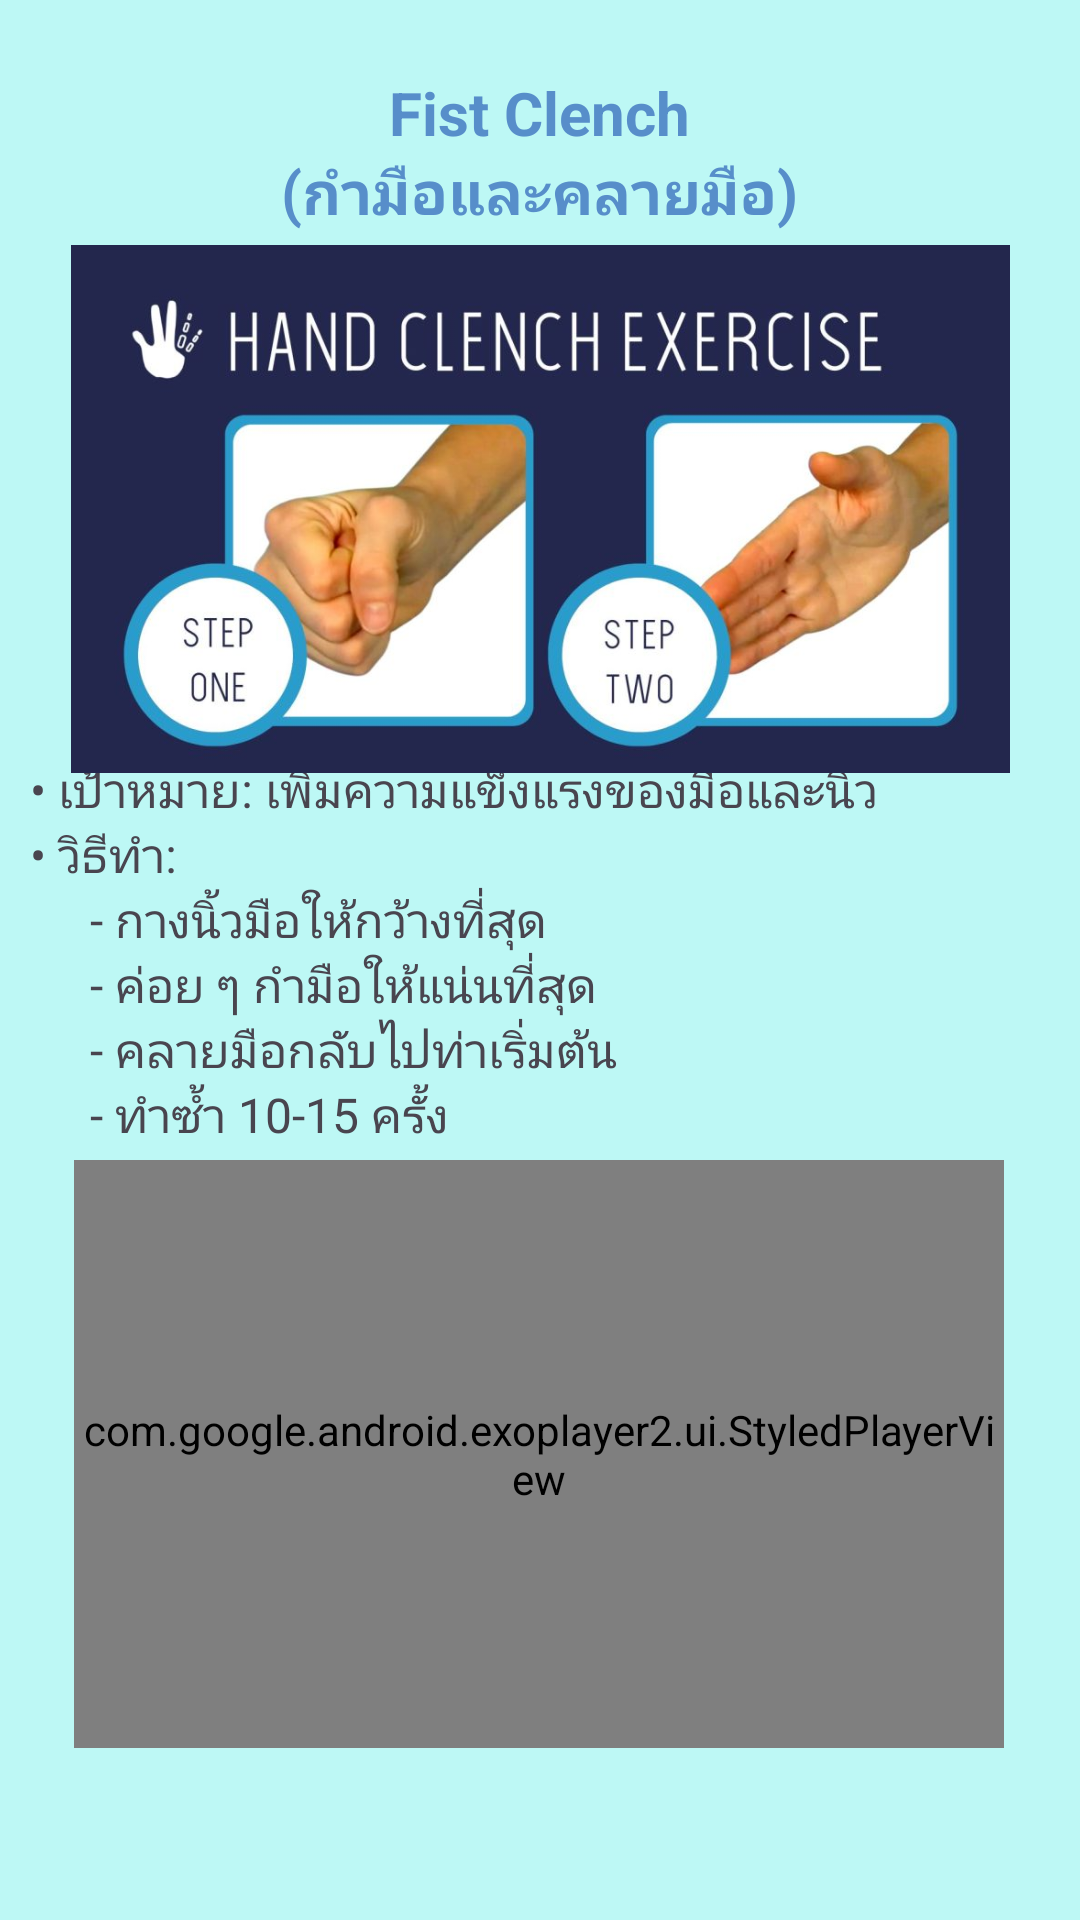

Here is an Android app screen rendered from its layout file. Give the layout XML and the strings, colors and styles it references.
<!-- AndroidManifest.xml: application theme Theme.PhysioPal -->
<!-- res/layout/activity_fist_clench.xml -->
<?xml version="1.0" encoding="utf-8"?>
<androidx.constraintlayout.widget.ConstraintLayout xmlns:android="http://schemas.android.com/apk/res/android"
    xmlns:app="http://schemas.android.com/apk/res-auto"
    xmlns:tools="http://schemas.android.com/tools"
    android:id="@+id/main"
    android:layout_width="match_parent"
    android:layout_height="match_parent"
    android:background="#BDF8F5"
    tools:context=".FistClench">

    <TextView
        android:id="@+id/textView45"
        android:layout_width="340dp"
        android:layout_height="165dp"
        android:text="&#8226; เป้าหมาย: เพิ่มความแข็งแรงของมือและนิ้ว&#10;&#8226; วิธีทำ: &#10;&#9;&#9;&#9;- กางนิ้วมือให้กว้างที่สุด&#10;&#9;&#9;&#9;- ค่อย ๆ กำมือให้แน่นที่สุด&#10;&#9;&#9;&#9;- คลายมือกลับไปท่าเริ่มต้น&#10;&#9;&#9;&#9;- ทำซ้ำ 10-15 ครั้ง"
        android:textSize="16sp"
        app:layout_constraintBottom_toBottomOf="parent"
        app:layout_constraintEnd_toEndOf="parent"
        app:layout_constraintHorizontal_bias="0.492"
        app:layout_constraintStart_toStartOf="parent"
        app:layout_constraintTop_toTopOf="parent"
        app:layout_constraintVertical_bias="0.531" />

    <TextView
        android:id="@+id/textView44"
        android:layout_width="276dp"
        android:layout_height="54dp"
        android:gravity="center"
        android:text="Fist Clench&#10;(กำมือและคลายมือ)"
        android:textColor="#578ECA"
        android:textSize="20sp"
        android:textStyle="bold"
        app:layout_constraintBottom_toBottomOf="parent"
        app:layout_constraintEnd_toEndOf="parent"
        app:layout_constraintHorizontal_bias="0.496"
        app:layout_constraintStart_toStartOf="parent"
        app:layout_constraintTop_toTopOf="parent"
        app:layout_constraintVertical_bias="0.041" />

    <ImageView
        android:id="@+id/imageView20"
        android:layout_width="339dp"
        android:layout_height="176dp"
        app:layout_constraintBottom_toBottomOf="parent"
        app:layout_constraintEnd_toEndOf="parent"
        app:layout_constraintStart_toStartOf="parent"
        app:layout_constraintTop_toTopOf="parent"
        app:layout_constraintVertical_bias="0.176"
        app:srcCompat="@drawable/fistclench" />

    <com.google.android.exoplayer2.ui.StyledPlayerView
        android:id="@+id/playerView"
        android:layout_width="310dp"
        android:layout_height="196dp"
        app:layout_constraintBottom_toBottomOf="parent"
        app:layout_constraintEnd_toEndOf="parent"
        app:layout_constraintHorizontal_bias="0.495"
        app:layout_constraintStart_toStartOf="parent"
        app:layout_constraintTop_toTopOf="parent"
        app:layout_constraintVertical_bias="0.871" />
</androidx.constraintlayout.widget.ConstraintLayout>
<!-- resources referenced by this layout -->
<resources>
  <!-- drawable fistclench: jpg bitmap (drawable, 56919 bytes) -->
  <style name="Theme.PhysioPal" parent="Base.Theme.PhysioPal" />
  <style name="Base.Theme.PhysioPal" parent="Theme.Material3.DayNight.NoActionBar">
          
          
          <item name="android:windowBackground">@color/blue</item>
      </style>
  <color name="blue">#2973BD</color>
</resources>
